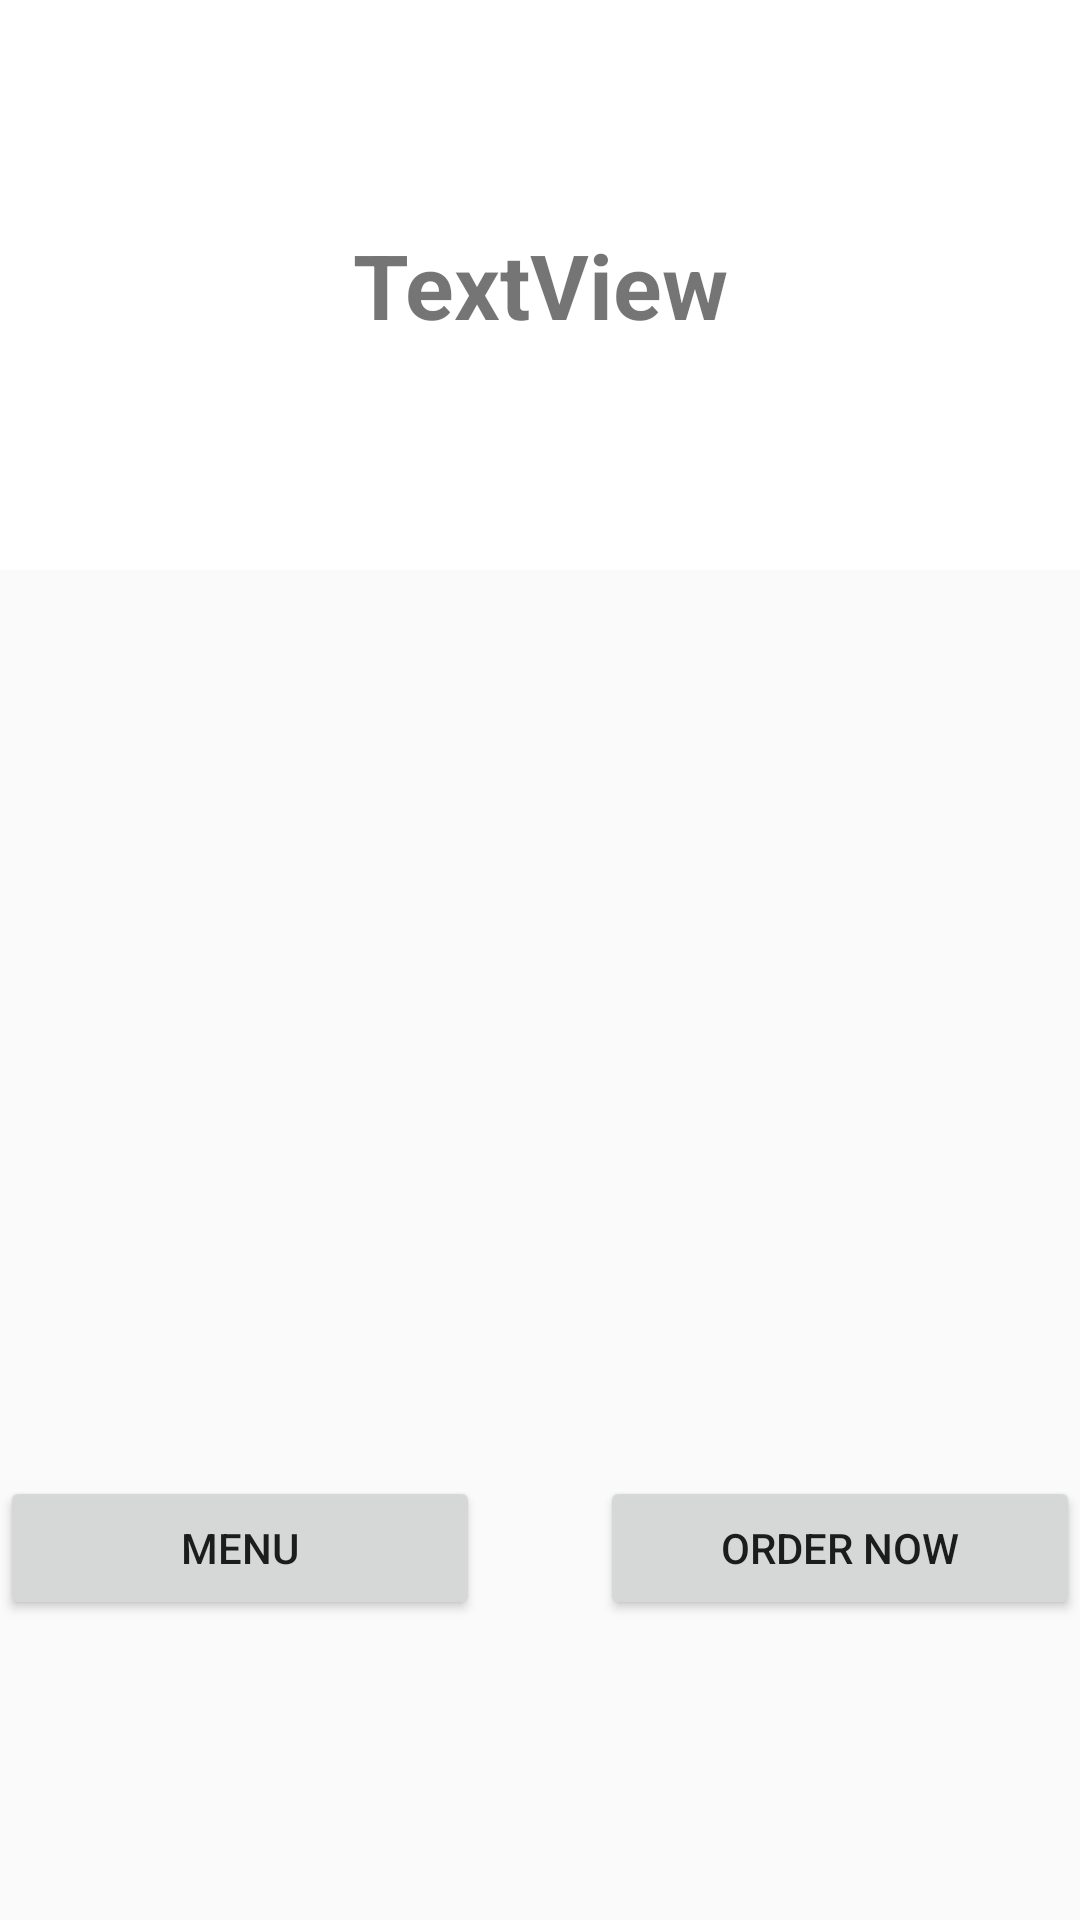

Write the Android layout XML for this screen, with the resource values it uses.
<!-- AndroidManifest.xml: application theme AppTheme -->
<!-- res/layout/activity_foodorder.xml -->
<?xml version="1.0" encoding="utf-8"?>
<RelativeLayout xmlns:android="http://schemas.android.com/apk/res/android"
    xmlns:tools="http://schemas.android.com/tools"
    android:layout_width="match_parent"
    android:layout_height="match_parent"
    tools:context=".foodorder"
    android:orientation="horizontal"
    android:background="@drawable/image_two">

    <Button
        android:id="@+id/button21"
        android:layout_width="200dp"
        android:layout_height="wrap_content"
        android:layout_alignParentBottom="true"
        android:layout_marginBottom="100dp"
        android:layout_marginRight="200dp"
        android:text="@string/menu"

        />

    <Button
        android:id="@+id/button22"
        android:layout_width="200dp"
        android:layout_height="wrap_content"
        android:layout_alignParentBottom="true"
        android:layout_marginLeft="200dp"
        android:layout_marginBottom="100dp"
        android:text="@string/order_now" />

    <TextView
        android:id="@+id/textView10"
        android:background="@color/white"
        android:layout_width="match_parent"
        android:layout_height="wrap_content"
        android:layout_alignParentTop="true"
        android:layout_alignParentBottom="true"
        android:gravity="center"
        android:layout_marginTop="0dp"
        android:layout_marginBottom="450dp"
        android:text="@string/textview"
        android:textStyle="bold"
        android:textSize="30sp"/>
</RelativeLayout>
<!-- resources referenced by this layout -->
<resources>
  <color name="white">#ffffff</color>
  <string name="menu">MENU</string>
  <string name="order_now">ORDER NOW</string>
  <string name="textview">TextView</string>
  <style name="AppTheme" parent="Theme.AppCompat.Light.NoActionBar">
          
          <item name="colorPrimary">@color/colorPrimary</item>
          <item name="colorPrimaryDark">@color/colorprimarydark</item>
          <item name="colorAccent">@color/colorAccent</item>
      </style>
  <color name="colorPrimary">#008577</color>
  <color name="colorprimarydark">#00574B</color>
  <color name="colorAccent">#D81B60</color>
</resources>
